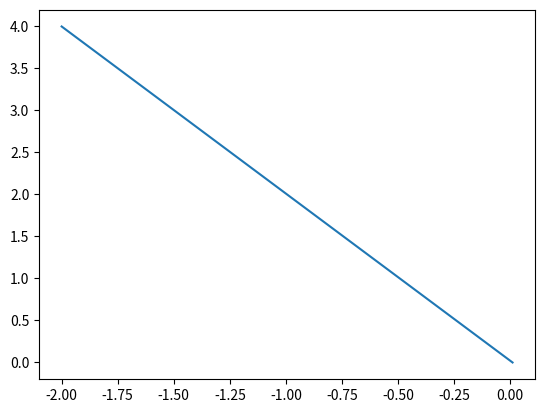

The matplotlib source for this figure:
import numpy as np
import matplotlib.pyplot as plt

x = np.linspace(0.01, -2, 2)
y = x**2
plt.plot(x, y)